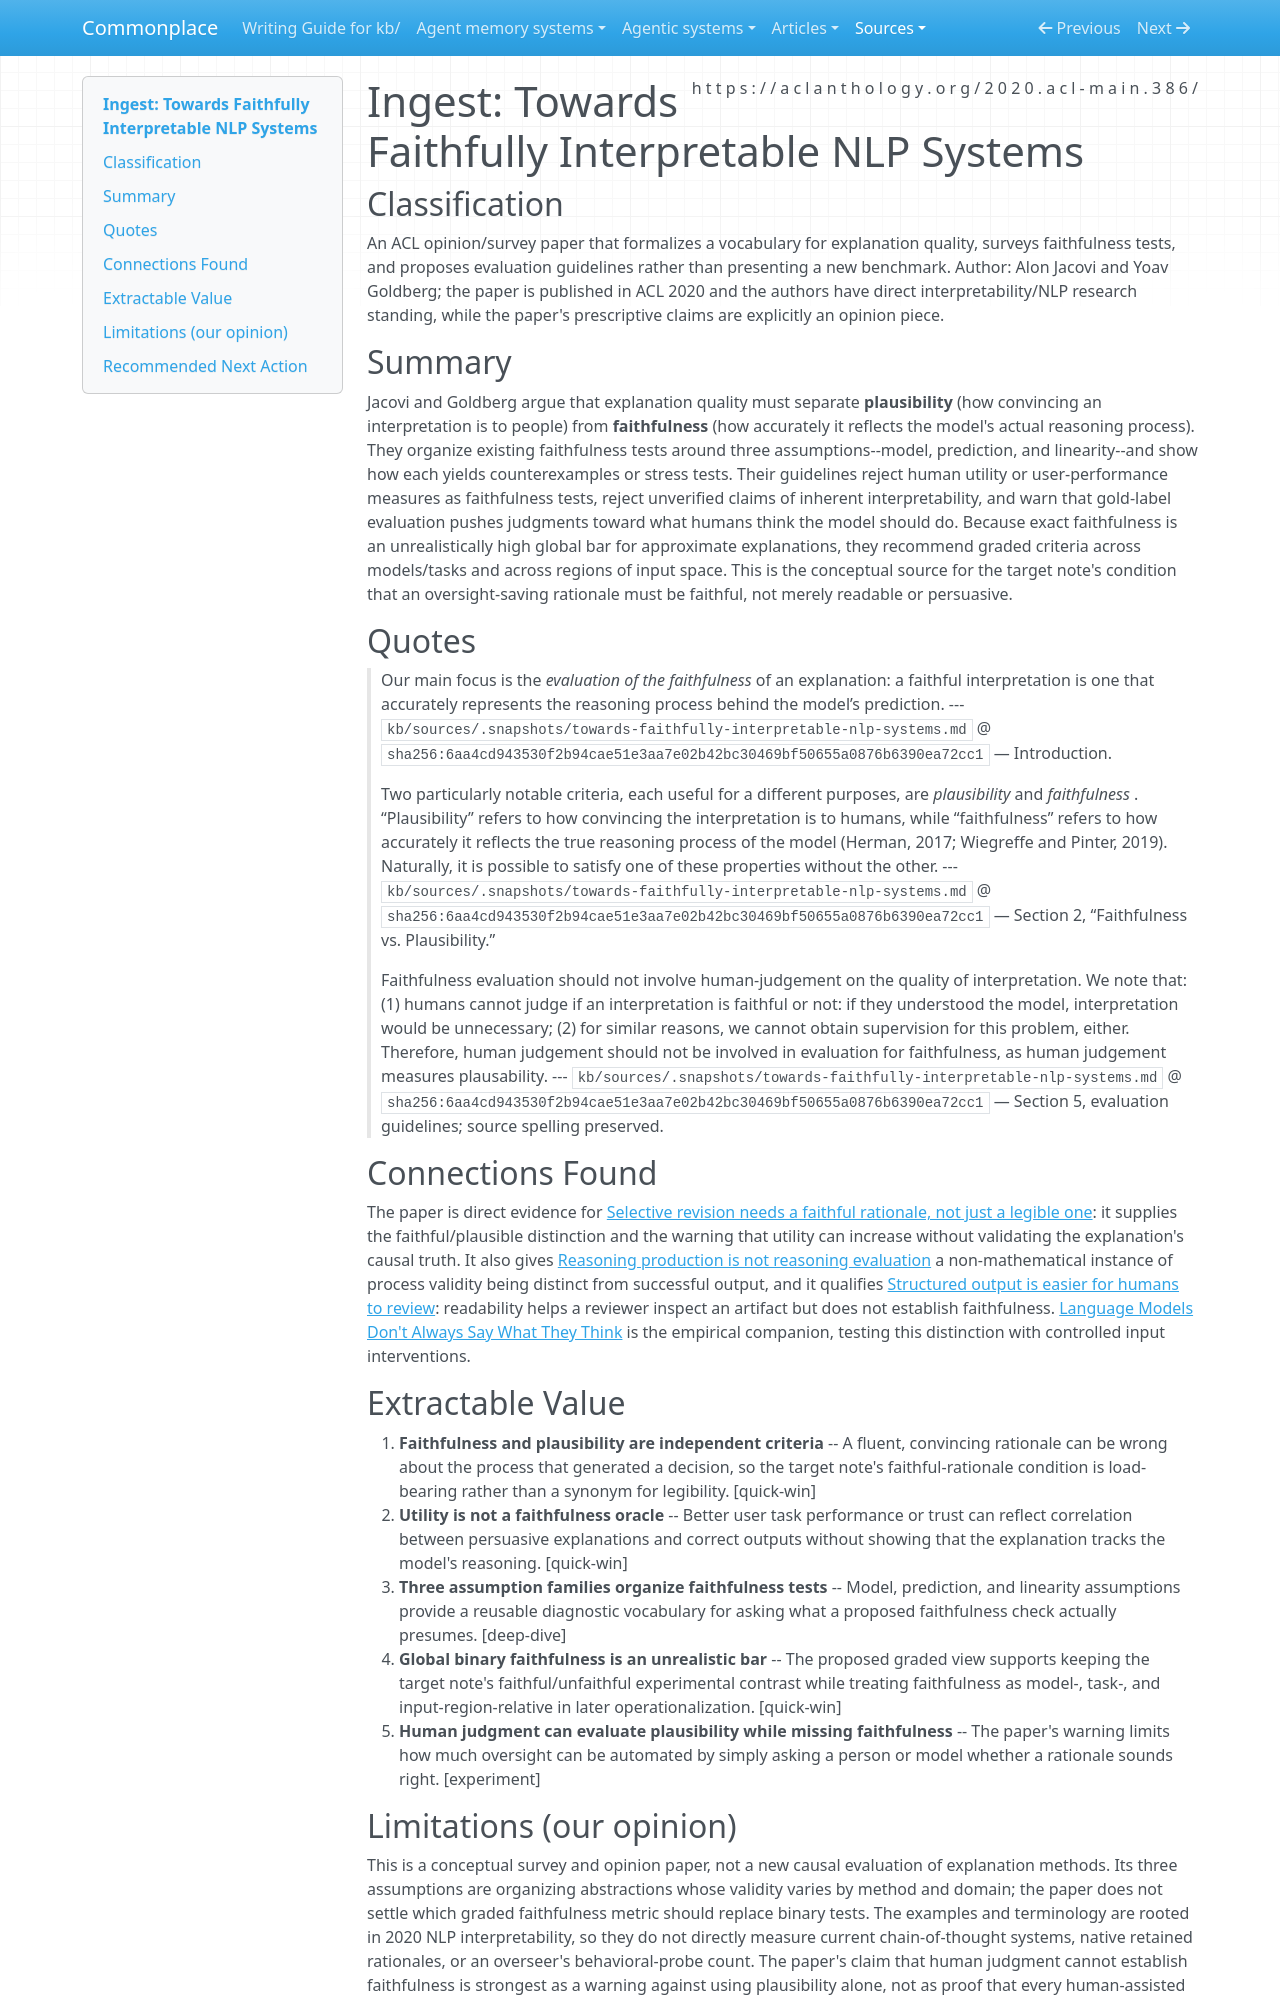

repository: zby/commonplace · page: sources/towards-faithfully-interpretable-nlp-systems.ingest/index.html · generator: mkdocs

---
description: "Jacovi and Goldberg separate faithfulness from plausibility, expose the assumptions behind common explanation tests, and argue for graded rather than binary faithfulness"
source: https://aclanthology.org/2020.acl-main.386/
captured: "2026-07-23"
capture: pdf-read
genre: scientific-paper
snapshot_sha256: 6aa4cd943530f2b94cae51e3aa7e02b42bc30469bf50655a0876b6390ea72cc1
ingested: "2026-07-23"
type: types/ingest-report.md
domains: [interpretability, faithfulness, explanation-evaluation, oversight]
---

# Ingest: Towards Faithfully Interpretable NLP Systems

## Classification

An ACL opinion/survey paper that formalizes a vocabulary for explanation quality, surveys faithfulness tests, and proposes evaluation guidelines rather than presenting a new benchmark.
Author: Alon Jacovi and Yoav Goldberg; the paper is published in ACL 2020 and the authors have direct interpretability/NLP research standing, while the paper's prescriptive claims are explicitly an opinion piece.

## Summary

Jacovi and Goldberg argue that explanation quality must separate **plausibility** (how convincing an interpretation is to people) from **faithfulness** (how accurately it reflects the model's actual reasoning process). They organize existing faithfulness tests around three assumptions--model, prediction, and linearity--and show how each yields counterexamples or stress tests. Their guidelines reject human utility or user-performance measures as faithfulness tests, reject unverified claims of inherent interpretability, and warn that gold-label evaluation pushes judgments toward what humans think the model should do. Because exact faithfulness is an unrealistically high global bar for approximate explanations, they recommend graded criteria across models/tasks and across regions of input space. This is the conceptual source for the target note's condition that an oversight-saving rationale must be faithful, not merely readable or persuasive.

## Quotes

> Our main focus is the _evaluation of the faithfulness_ of an explanation: a faithful interpretation is one that accurately represents the reasoning process behind the model’s prediction.
> --- `kb/sources/.snapshots/towards-faithfully-interpretable-nlp-systems.md` @ `sha256:6aa4cd943530f2b94cae51e3aa7e02b42bc30469bf50655a0876b6390ea72cc1` — Introduction.

> Two particularly notable criteria, each useful for a different purposes, are _plausibility_ and _faithfulness_ . “Plausibility” refers to how convincing the interpretation is to humans, while “faithfulness” refers to how accurately it reflects the true reasoning process of the model (Herman, 2017; Wiegreffe and Pinter, 2019). Naturally, it is possible to satisfy one of these properties without the other.
> --- `kb/sources/.snapshots/towards-faithfully-interpretable-nlp-systems.md` @ `sha256:6aa4cd943530f2b94cae51e3aa7e02b42bc30469bf50655a0876b6390ea72cc1` — Section 2, “Faithfulness vs. Plausibility.”

> Faithfulness evaluation should not involve human-judgement on the quality of interpretation. We note that: (1) humans cannot judge if an interpretation is faithful or not: if they understood the model, interpretation would be unnecessary; (2) for similar reasons, we cannot obtain supervision for this problem, either. Therefore, human judgement should not be involved in evaluation for faithfulness, as human judgement measures plausability.
> --- `kb/sources/.snapshots/towards-faithfully-interpretable-nlp-systems.md` @ `sha256:6aa4cd943530f2b94cae51e3aa7e02b42bc30469bf50655a0876b6390ea72cc1` — Section 5, evaluation guidelines; source spelling preserved.

## Connections Found

The paper is direct evidence for [Selective revision needs a faithful rationale, not just a legible one](../theory/revision-guided-by-rationale-needs-faithfulness-not-just-legibility.md): it supplies the faithful/plausible distinction and the warning that utility can increase without validating the explanation's causal truth. It also gives [Reasoning production is not reasoning evaluation](../theory/reasoning-production-is-not-reasoning-evaluation.md) a non-mathematical instance of process validity being distinct from successful output, and it qualifies [Structured output is easier for humans to review](../theory/structured-output-is-easier-for-humans-to-review.md): readability helps a reviewer inspect an artifact but does not establish faithfulness. [Language Models Don't Always Say What They Think](https://proceedings.neurips.cc/paper_files/paper/2023/hash/ed3fea9033a80fea1376299fa7863f4a-Abstract-Conference.html) is the empirical companion, testing this distinction with controlled input interventions.

## Extractable Value

1. **Faithfulness and plausibility are independent criteria** -- A fluent, convincing rationale can be wrong about the process that generated a decision, so the target note's faithful-rationale condition is load-bearing rather than a synonym for legibility. [quick-win]
2. **Utility is not a faithfulness oracle** -- Better user task performance or trust can reflect correlation between persuasive explanations and correct outputs without showing that the explanation tracks the model's reasoning. [quick-win]
3. **Three assumption families organize faithfulness tests** -- Model, prediction, and linearity assumptions provide a reusable diagnostic vocabulary for asking what a proposed faithfulness check actually presumes. [deep-dive]
4. **Global binary faithfulness is an unrealistic bar** -- The proposed graded view supports keeping the target note's faithful/unfaithful experimental contrast while treating faithfulness as model-, task-, and input-region-relative in later operationalization. [quick-win]
5. **Human judgment can evaluate plausibility while missing faithfulness** -- The paper's warning limits how much oversight can be automated by simply asking a person or model whether a rationale sounds right. [experiment]
